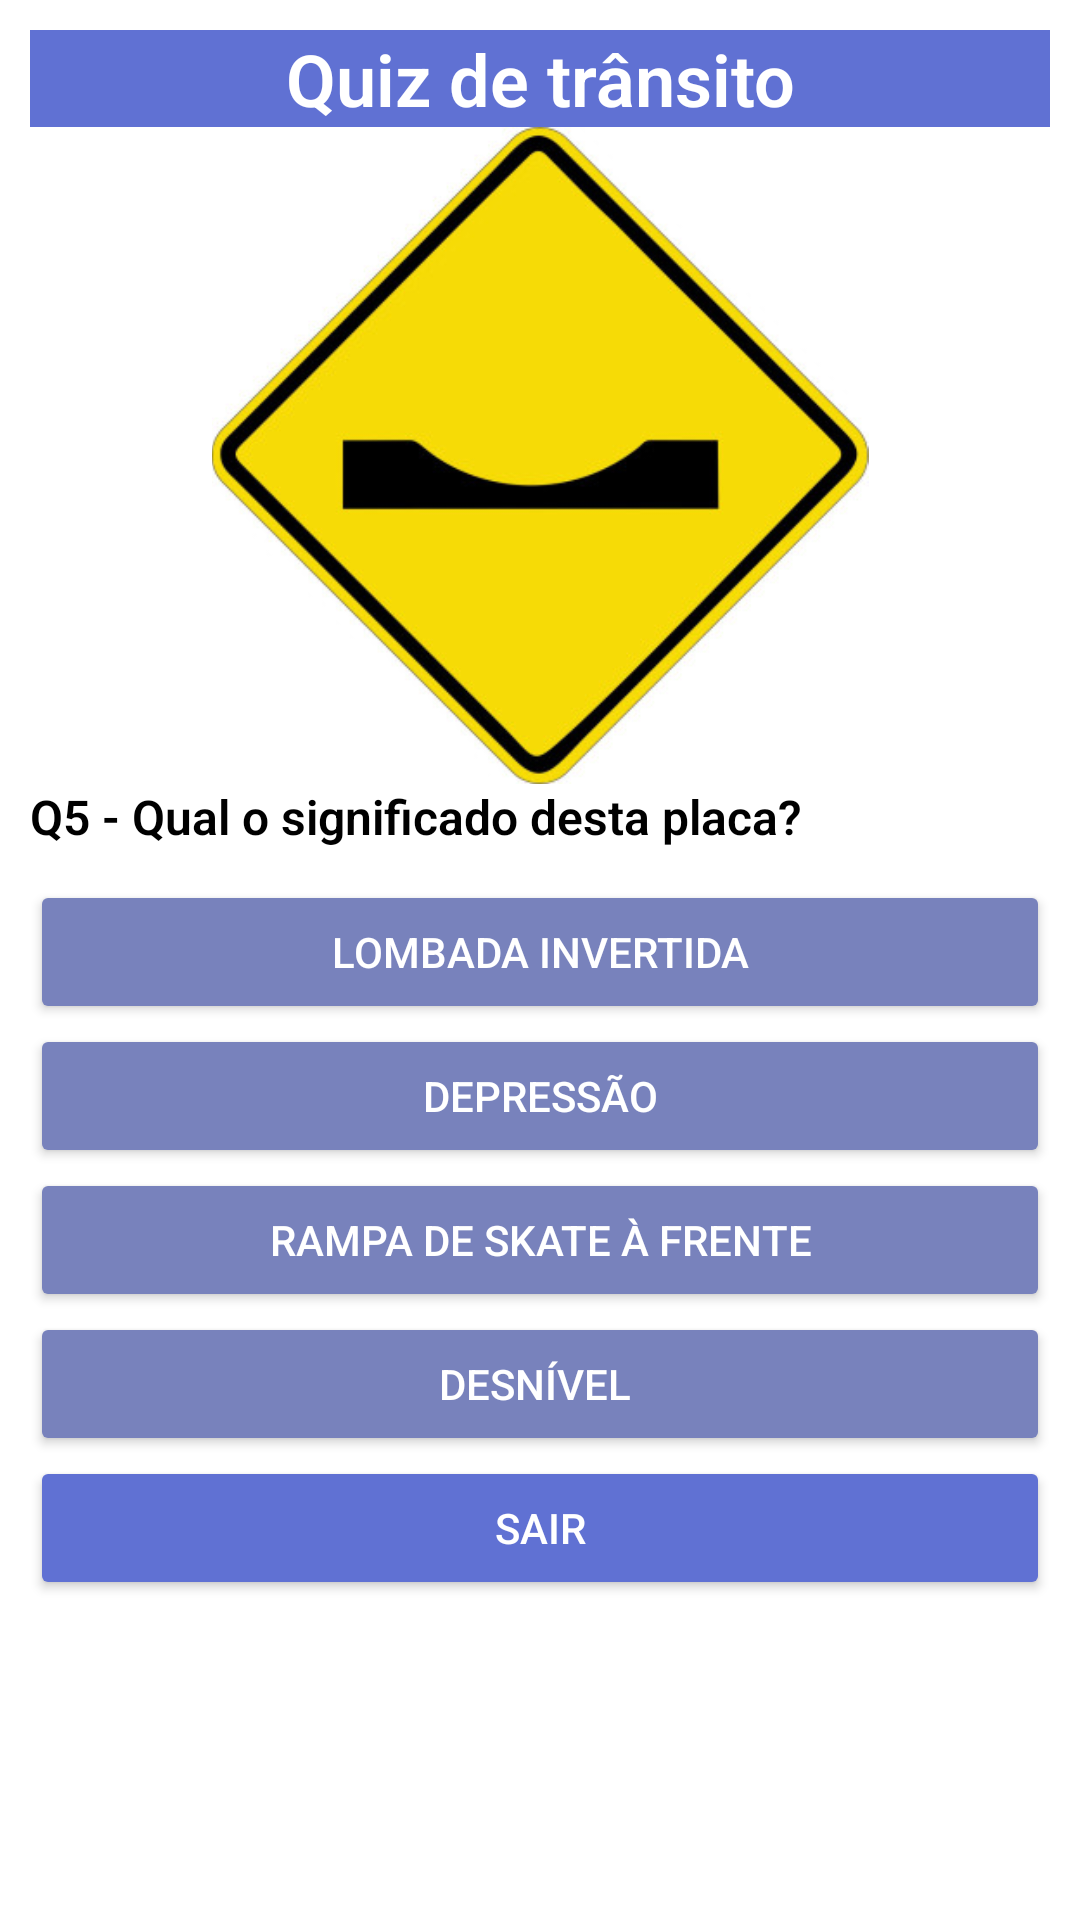

Android layout source for this screen:
<!-- AndroidManifest.xml: application theme Theme.QuizDeTransito -->
<!-- res/layout/activity_placa5.xml -->
<?xml version="1.0" encoding="utf-8"?>
<androidx.constraintlayout.widget.ConstraintLayout xmlns:android="http://schemas.android.com/apk/res/android"
    xmlns:app="http://schemas.android.com/apk/res-auto"
    xmlns:tools="http://schemas.android.com/tools"
    android:id="@+id/main"
    android:layout_width="match_parent"
    android:layout_height="match_parent"
    android:background="#FFFFFF"
    tools:context=".Placa5">

    <ScrollView
        android:layout_width="match_parent"
        android:layout_height="match_parent"
        android:scrollbarSize="10dp"
        android:scrollbars="vertical"
        android:scrollbarStyle="outsideOverlay"
        android:fadeScrollbars="false">

        <LinearLayout
            android:layout_width="match_parent"
            android:layout_height="wrap_content"
            android:background="#FFFFFF"
            android:orientation="vertical"
            android:padding="10dp">

            <TextView
                android:id="@+id/textView"
                android:layout_width="match_parent"
                android:layout_height="wrap_content"
                android:background="#6071D3"
                android:fontFamily="sans-serif-light"
                android:gravity="center"
                android:text="Quiz de trânsito"
                android:textColor="#FFFFFF"
                android:textSize="24sp"
                android:textStyle="bold" />

            <ImageView
                android:id="@+id/imageView5"
                android:layout_width="match_parent"
                android:layout_height="219dp"
                app:srcCompat="@drawable/depressao" />

            <TextView
                android:id="@+id/textView2"
                android:layout_width="match_parent"
                android:layout_height="32dp"
                android:fontFamily="sans-serif-light"
                android:text="Q5 - Qual o significado desta placa?"
                android:textColor="#000000"
                android:textSize="16sp"
                android:textStyle="bold" />

            <Button
                android:id="@+id/btn1"
                android:layout_width="match_parent"
                android:layout_height="wrap_content"
                android:backgroundTint="#7882BC"
                android:text="Lombada Invertida"
                android:textColor="#FFFFFF" />

            <Button
                android:id="@+id/btn2"
                android:layout_width="match_parent"
                android:layout_height="wrap_content"
                android:backgroundTint="#7882BC"
                android:text="Depressão"
                android:textColor="#FFFFFF" />

            <Button
                android:id="@+id/btn3"
                android:layout_width="match_parent"
                android:layout_height="wrap_content"
                android:backgroundTint="#7882BC"
                android:text="Rampa de Skate à Frente"
                android:textColor="#FFFFFF" />

            <Button
                android:id="@+id/btn4"
                android:layout_width="match_parent"
                android:layout_height="wrap_content"
                android:backgroundTint="#7882BC"
                android:text="Desnível "
                android:textColor="#FFFFFF" />

            <Button
                android:id="@+id/btnSair"
                android:layout_width="match_parent"
                android:layout_height="wrap_content"
                android:backgroundTint="#6071D3"
                android:onClick="sair"
                android:text="Sair"
                android:textColor="#FFFFFF" />

        </LinearLayout>
    </ScrollView>
</androidx.constraintlayout.widget.ConstraintLayout>
<!-- resources referenced by this layout -->
<resources>
  <!-- drawable depressao: jpg bitmap (drawable, 34295 bytes) -->
  <style name="Theme.QuizDeTransito" parent="Base.Theme.QuizDeTransito" />
  <style name="Base.Theme.QuizDeTransito" parent="Theme.Material3.DayNight.NoActionBar">
          
          
      </style>
</resources>
